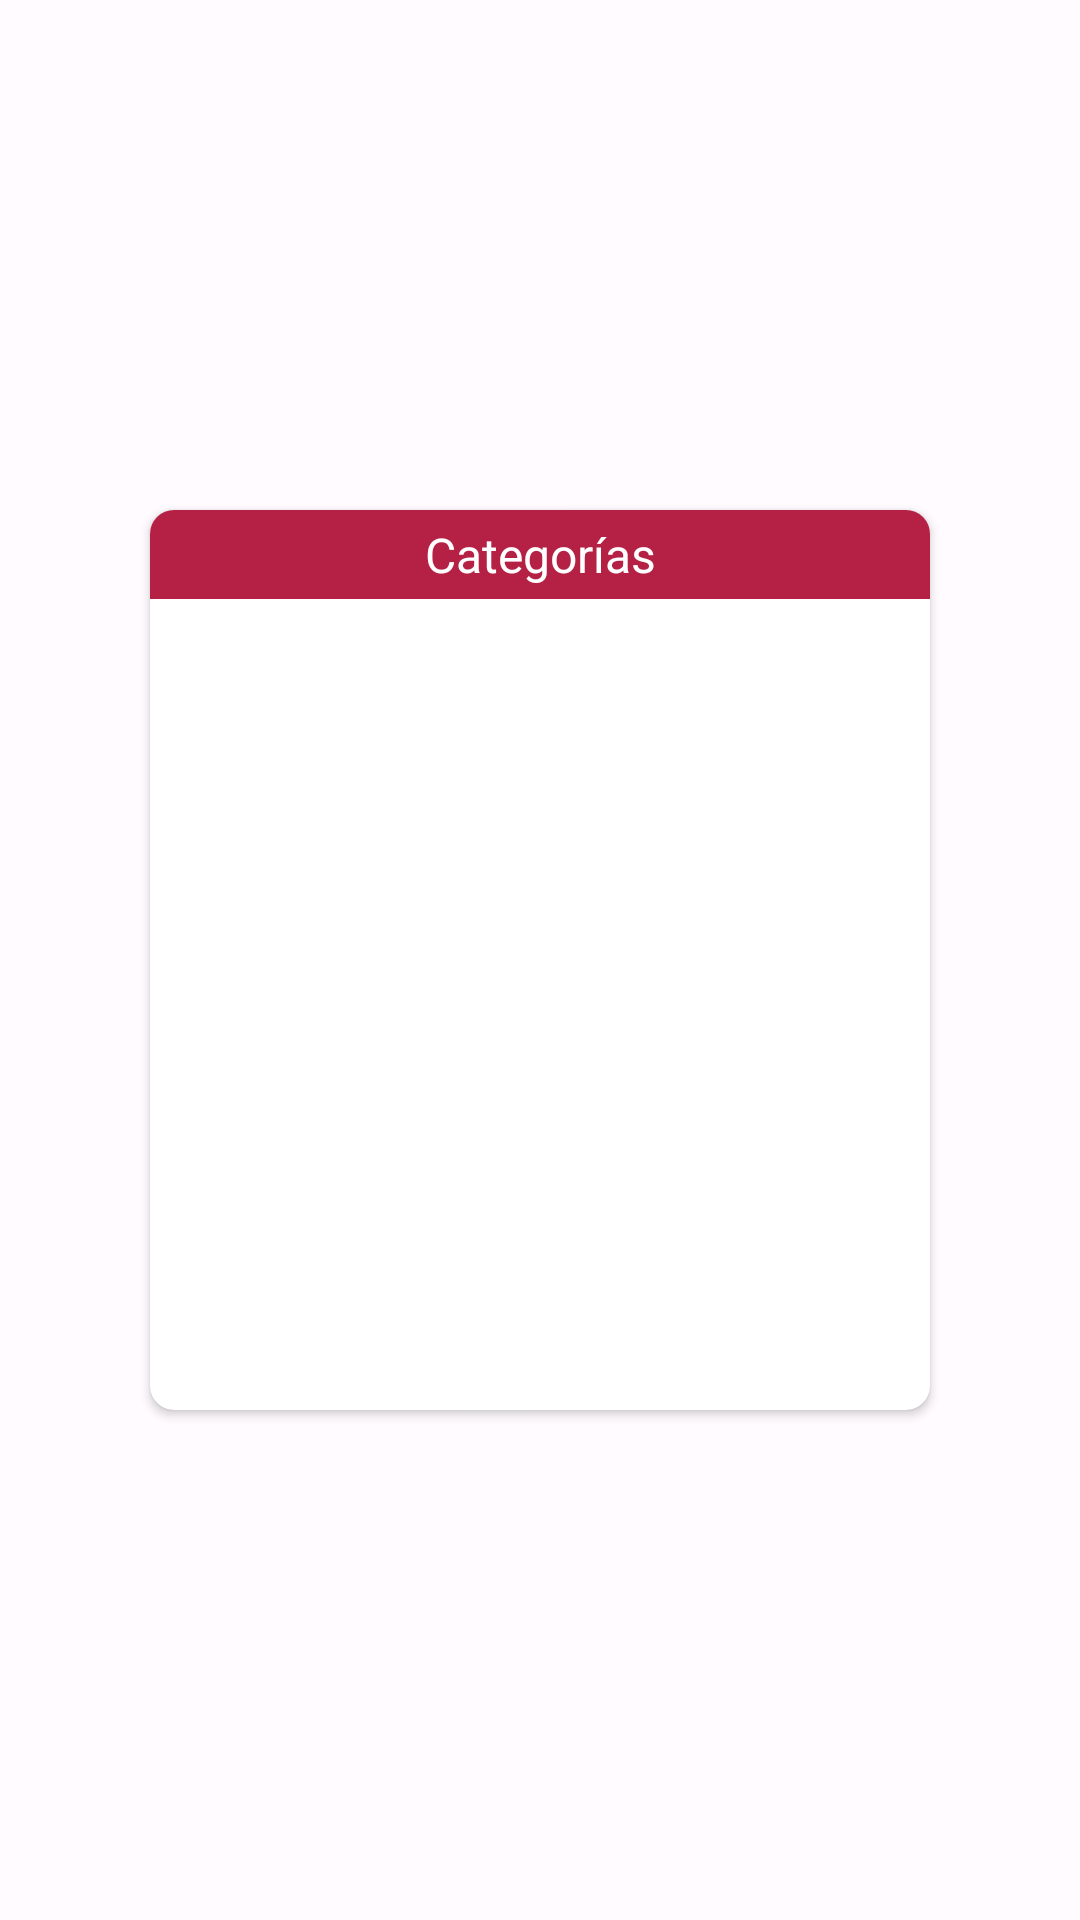

Reconstruct the res/layout file that produces this screen, plus the resources it refers to.
<!-- AndroidManifest.xml: application theme Theme.IdiomApp -->
<!-- res/layout/li_all_category.xml -->
<?xml version="1.0" encoding="utf-8"?>
<androidx.constraintlayout.widget.ConstraintLayout xmlns:android="http://schemas.android.com/apk/res/android"
    xmlns:app="http://schemas.android.com/apk/res-auto"
    android:layout_width="match_parent"
    android:layout_height="match_parent">


    
    <androidx.cardview.widget.CardView
        android:layout_width="match_parent"
        android:layout_height="wrap_content"
        android:elevation="8dp"
        app:cardCornerRadius="8dp"
        app:layout_constraintBottom_toBottomOf="parent"
        android:layout_marginStart="50dp"
        android:layout_marginEnd="50dp"
        app:layout_constraintEnd_toEndOf="parent"
        app:layout_constraintStart_toStartOf="parent"
        app:layout_constraintTop_toTopOf="parent">

        
        <androidx.constraintlayout.widget.ConstraintLayout
            android:id="@+id/cl_container"
            android:layout_width="match_parent"
            android:layout_height="300dp">

            
            <androidx.constraintlayout.widget.ConstraintLayout
                    android:background="?attr/colorPrimary"
                    android:id="@+id/cl_toolbar"
                    app:layout_constraintEnd_toEndOf="parent"
                    app:layout_constraintStart_toStartOf="parent"
                    app:layout_constraintTop_toTopOf="parent"
                    android:layout_width="match_parent"
                    android:layout_height="wrap_content">

                    
                    <TextView
                        app:layout_constraintEnd_toEndOf="parent"
                        app:layout_constraintTop_toTopOf="parent"
                        app:layout_constraintStart_toStartOf="parent"
                        android:id="@+id/tv_addCat"
                        android:layout_width="wrap_content"
                        android:layout_height="wrap_content"
                        android:paddingTop="4dp"
                        android:paddingBottom="4dp"
                        android:text="@string/categor_a"
                        android:textColor="?attr/colorOnPrimary"
                        android:textSize="16sp" />

                    
                    <ImageView
                        app:layout_constraintTop_toTopOf="parent"
                        android:layout_marginTop="4dp"
                        app:layout_constraintEnd_toEndOf="parent"
                        android:id="@+id/iv_close"
                        android:layout_width="wrap_content"
                        android:layout_height="wrap_content"
                        android:layout_marginEnd="12dp"
                        android:src="@drawable/baseline_close_24"
                        app:tint="?attr/colorOnPrimary"
                        android:contentDescription="@string/cerrar" />

                </androidx.constraintlayout.widget.ConstraintLayout>



            
            <com.google.android.material.chip.ChipGroup
                android:id="@+id/chip_group_categories"
                android:layout_width="wrap_content"
                android:layout_height="wrap_content"
                android:layout_marginStart="4dp"
                android:layout_marginTop="8dp"
                android:layout_marginEnd="4dp"
                app:layout_constraintEnd_toEndOf="parent"
                app:layout_constraintStart_toStartOf="parent"
                app:layout_constraintTop_toBottomOf="@id/cl_toolbar"
                app:singleSelection="false">


            </com.google.android.material.chip.ChipGroup>


            


        </androidx.constraintlayout.widget.ConstraintLayout>

    </androidx.cardview.widget.CardView>


</androidx.constraintlayout.widget.ConstraintLayout>
<!-- resources referenced by this layout -->
<resources>
  <string name="categor_a">Categorías</string>
  <string name="cerrar">Cerrar</string>
  <style name="Theme.IdiomApp" parent="Base.Theme.IdiomApp" />
  <color name="md_theme_light_primary">#B52045</color>
  <color name="md_theme_light_onPrimary">#FFFFFF</color>
  <color name="md_theme_light_primaryContainer">#FFD9DC</color>
  <color name="md_theme_light_onPrimaryContainer">#400010</color>
  <color name="md_theme_light_secondary">#C00000</color>
  <color name="md_theme_light_onSecondary">#FFFFFF</color>
  <color name="md_theme_light_secondaryContainer">#FFDAD4</color>
  <color name="md_theme_light_onSecondaryContainer">#410000</color>
  <color name="md_theme_light_tertiary">#785930</color>
  <color name="md_theme_light_onTertiary">#FFFFFF</color>
  <color name="md_theme_light_tertiaryContainer">#FFDDB6</color>
  <color name="md_theme_light_onTertiaryContainer">#2A1800</color>
  <color name="md_theme_light_error">#BA1A1A</color>
  <color name="md_theme_light_errorContainer">#FFDAD6</color>
  <color name="md_theme_light_onError">#FFFFFF</color>
  <color name="md_theme_light_onErrorContainer">#410002</color>
  <color name="md_theme_light_background">#FFFBFF</color>
  <color name="md_theme_light_onBackground">#3F0018</color>
  <color name="md_theme_light_surface">#FFFBFF</color>
  <color name="md_theme_light_onSurface">#3F0018</color>
  <color name="md_theme_light_surfaceVariant">#F4DDDE</color>
  <color name="md_theme_light_onSurfaceVariant">#524344</color>
  <color name="md_theme_light_outline">#847374</color>
  <color name="md_theme_light_inverseOnSurface">#FFECEE</color>
  <color name="md_theme_light_inverseSurface">#5F112C</color>
  <color name="md_theme_light_inversePrimary">#FFB2BA</color>
  <style name="MySearchViewStyle" parent="Widget.AppCompat.SearchView">
          <item name="android:queryBackground">@null</item>
      </style>
</resources>
